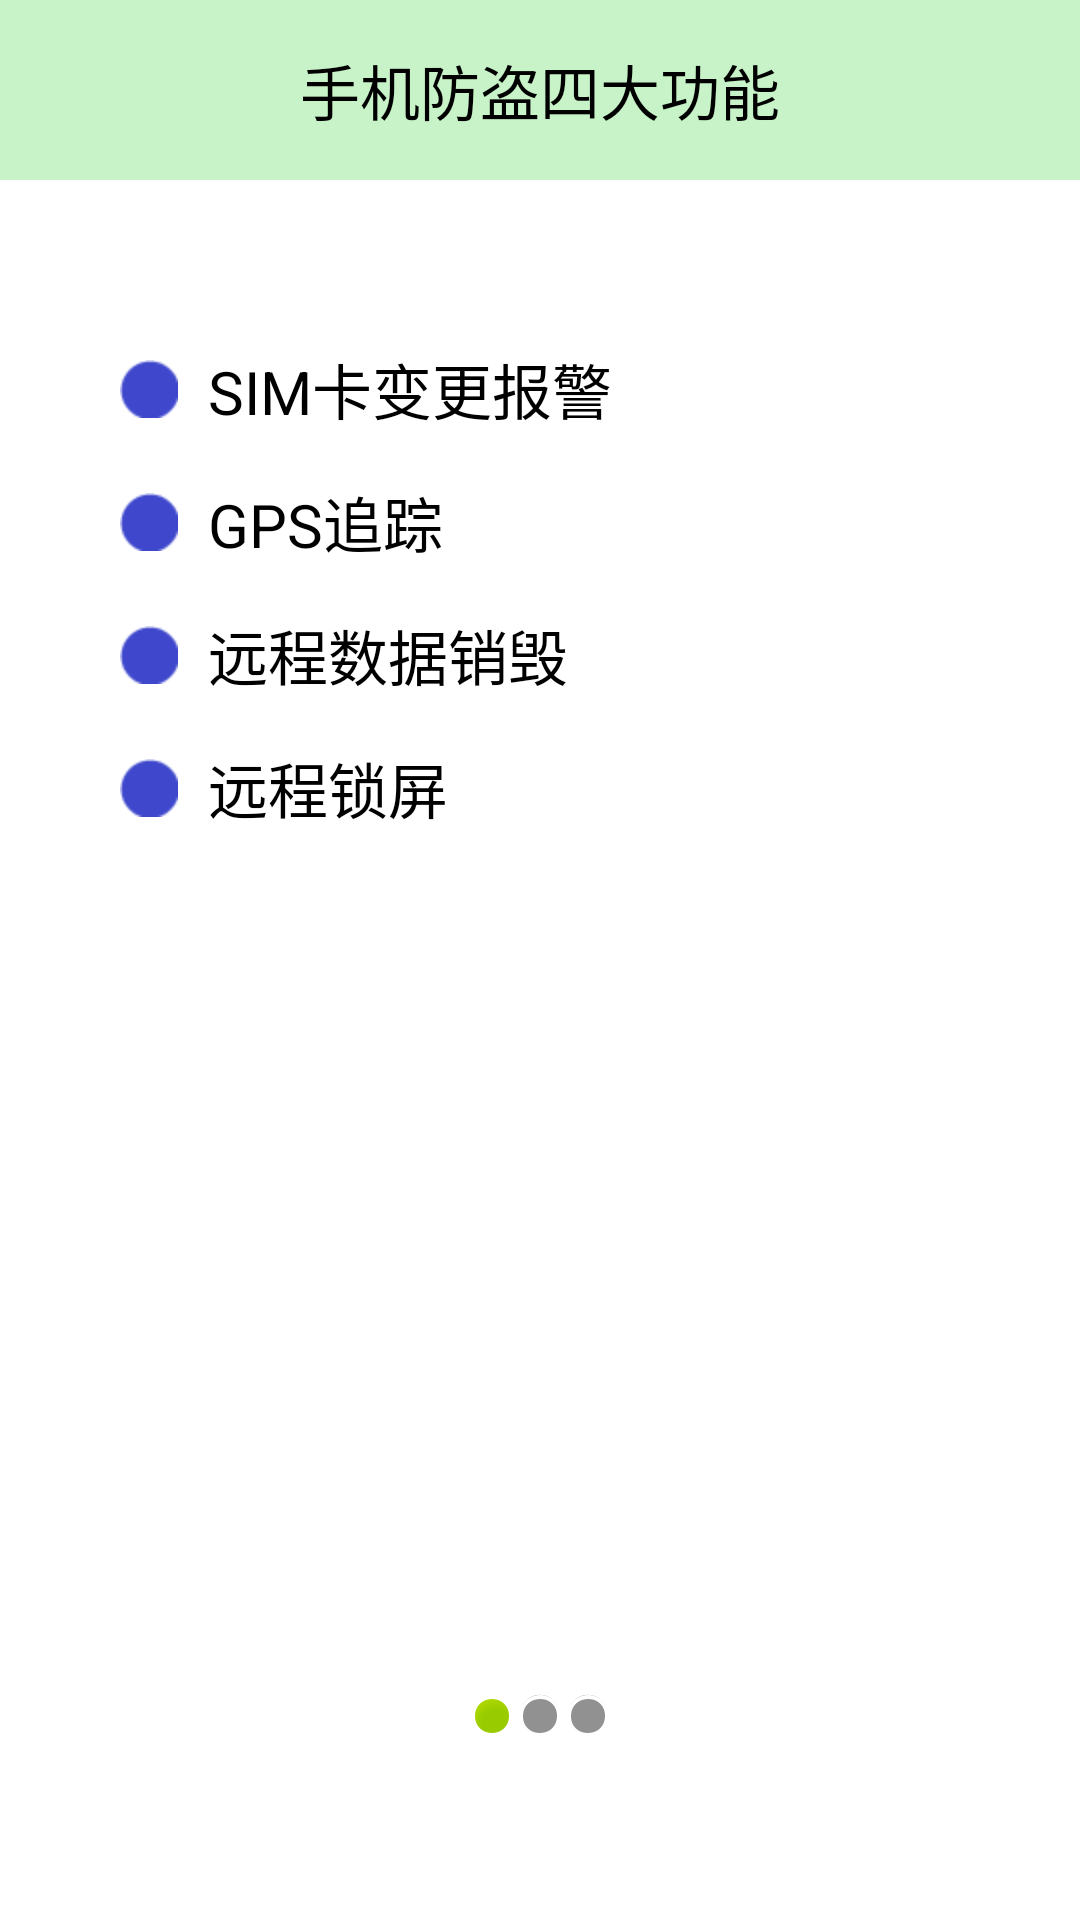

This screen was rendered from an Android layout file. Write that file and the resources it references.
<!-- AndroidManifest.xml: application theme AppTheme -->
<!-- res/layout/activity_setup1.xml -->
<?xml version="1.0" encoding="utf-8"?>
<RelativeLayout xmlns:android="http://schemas.android.com/apk/res/android"
    android:layout_width="fill_parent"
    android:layout_height="fill_parent" >

    <LinearLayout
        android:layout_width="fill_parent"
        android:layout_height="wrap_content"
        android:orientation="vertical" >

        <TextView
            style="@style/TitleStyle"
            android:background="@drawable/home_fangdao_bg"
            android:text="手机防盗四大功能" />

        <TextView
            android:layout_width="wrap_content"
            android:layout_height="wrap_content"
            android:layout_marginLeft="35dp"
            android:layout_marginTop="50dp"
            android:drawableLeft="@drawable/yuandian"
            android:drawablePadding="10dp"
            android:gravity="center_vertical"
            android:padding="5dp"
            android:text="SIM卡变更报警"
            android:textColor="#000"
            android:textSize="20sp" />

        <TextView
            android:layout_width="wrap_content"
            android:layout_height="wrap_content"
            android:layout_marginLeft="35dp"
            android:layout_marginTop="5dp"
            android:drawableLeft="@drawable/yuandian"
            android:drawablePadding="10dp"
            android:gravity="center_vertical"
            android:padding="5dp"
            android:text="GPS追踪"
            android:textColor="#000"
            android:textSize="20sp" />

        <TextView
            android:layout_width="wrap_content"
            android:layout_height="wrap_content"
            android:layout_marginLeft="35dp"
            android:layout_marginTop="5dp"
            android:drawableLeft="@drawable/yuandian"
            android:drawablePadding="10dp"
            android:gravity="center_vertical"
            android:padding="5dp"
            android:text="远程数据销毁"
            android:textColor="#000"
            android:textSize="20sp" />

        <TextView
            android:layout_width="wrap_content"
            android:layout_height="wrap_content"
            android:layout_marginLeft="35dp"
            android:layout_marginTop="5dp"
            android:drawableLeft="@drawable/yuandian"
            android:drawablePadding="10dp"
            android:gravity="center_vertical"
            android:padding="5dp"
            android:text="远程锁屏"
            android:textColor="#000"
            android:textSize="20sp" />

    </LinearLayout>

    <LinearLayout
        android:layout_width="match_parent"
        android:layout_height="wrap_content"
        android:layout_alignParentBottom="true"
        android:layout_marginBottom="60dp"
        android:gravity="center" >

        <ImageView
            android:layout_width="wrap_content"
            android:layout_height="wrap_content"
            android:background="@android:drawable/presence_online" />

        <ImageView
            android:layout_width="wrap_content"
            android:layout_height="wrap_content"
            android:background="@android:drawable/presence_invisible" />

        <ImageView
            android:layout_width="wrap_content"
            android:layout_height="wrap_content"
            android:background="@android:drawable/presence_invisible" />
    </LinearLayout>

</RelativeLayout>
<!-- resources referenced by this layout -->
<resources>
  <!-- drawable home_fangdao_bg: jpg bitmap (drawable-hdpi, 17655 bytes) -->
  <!-- drawable yuandian: png bitmap (drawable-hdpi, 524 bytes) -->
  <style name="TitleStyle">
          <item name="android:gravity">center</item>
          <item name="android:textSize">20sp</item>
          <item name="android:textColor">#000</item>
          <item name="android:padding">10dp</item>
          <item name="android:layout_width">match_parent</item>
          <item name="android:layout_height">60dp</item>
      </style>
  <style name="AppTheme" parent="AppBaseTheme">
          
      </style>
  <style name="AppBaseTheme" parent="android:Theme.Light">
          
      </style>
</resources>
